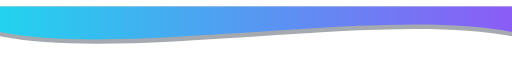
t = 0.00 s
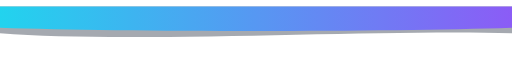
t = 1.25 s
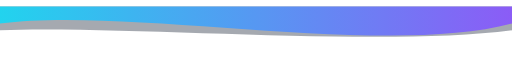
t = 2.50 s
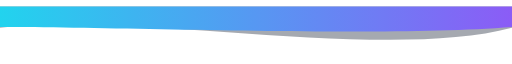
t = 3.50 s
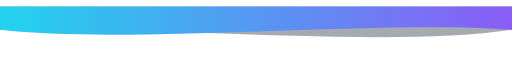
t = 4.38 s
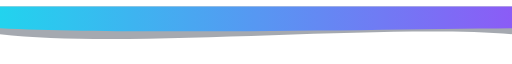
t = 6.13 s

The animated SVG that drew these frames (rendered in a browser with its animation timeline set to each time). Animation: 2 SMIL elements (animate=2); one cycle of 7.00 s, repeats indefinitely.

<svg viewBox="0 0 1200 120" width="100%" height="120" xmlns="http://www.w3.org/2000/svg" role="img" aria-labelledby="banner_wave_double_premium_top-title banner_wave_double_premium_top-desc">
  <title id="banner_wave_double_premium_top-title">Banner Wave Double Premium Top</title>
  <desc id="banner_wave_double_premium_top-desc">An animated README SVG asset illustrating Banner Wave Double Premium Top.</desc>
  <defs>
    <linearGradient id="wave1" x1="0" x2="1">
      <stop offset="0%" stop-color="#22d3ee"/>
      <stop offset="100%" stop-color="#8b5cf6"/>
    </linearGradient>
  </defs>

  <path fill="#1e293b" opacity="0.4">
    <animate attributeName="d" dur="7s" repeatCount="indefinite"
      values="
      M0,70 C300,130 900,10 1200,70 L1200,0 L0,0 Z;
      M0,50 C300,10 900,130 1200,50 L1200,0 L0,0 Z;
      M0,70 C300,130 900,10 1200,70 L1200,0 L0,0 Z
      "/>
  </path>

  <path fill="url(#wave1)">
    <animate attributeName="d" dur="5s" repeatCount="indefinite"
      values="
      M0,60 C300,120 900,0 1200,60 L1200,0 L0,0 Z;
      M0,40 C300,0 900,120 1200,40 L1200,0 L0,0 Z;
      M0,60 C300,120 900,0 1200,60 L1200,0 L0,0 Z
      "/>
  </path>
</svg>
